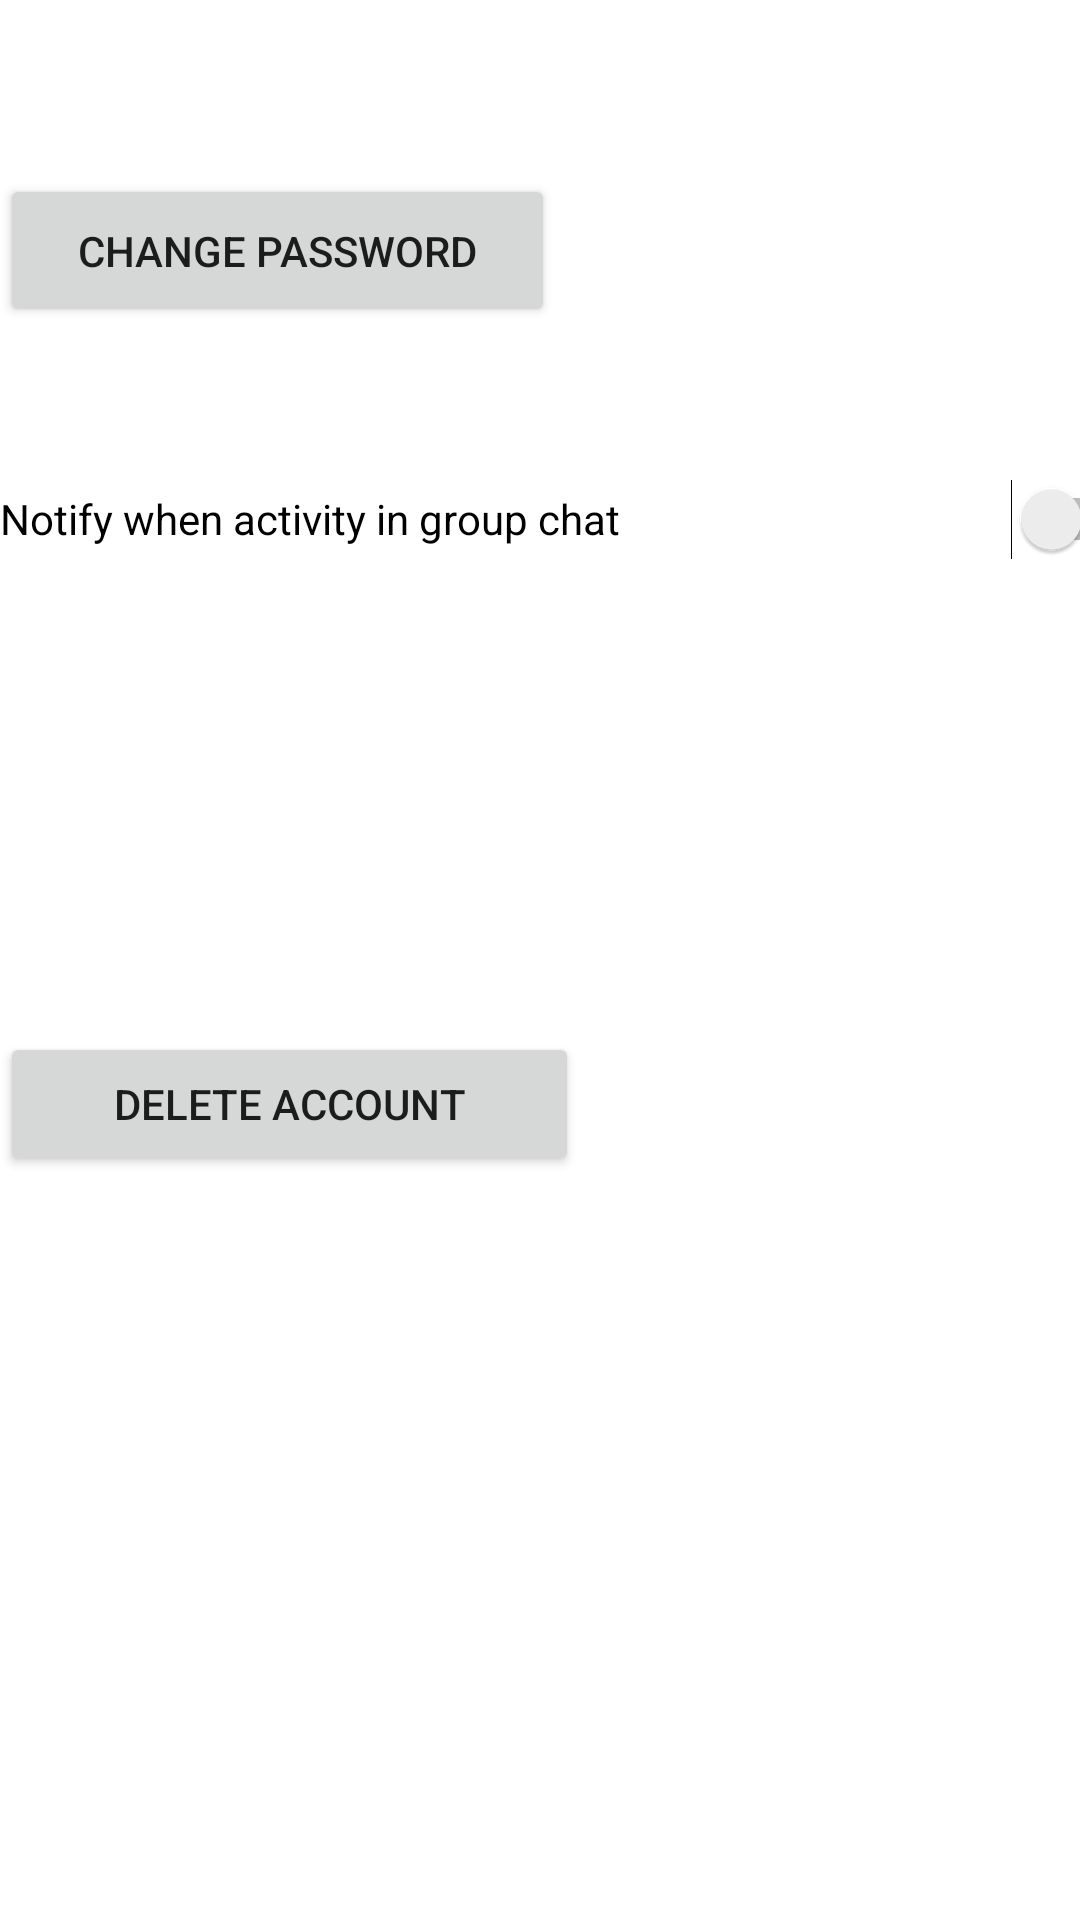

Here is an Android app screen rendered from its layout file. Give the layout XML and the strings, colors and styles it references.
<!-- AndroidManifest.xml: application theme Theme.TravelTogether -->
<!-- res/layout/activity_main2.xml -->
<?xml version="1.0" encoding="utf-8"?>
<androidx.constraintlayout.widget.ConstraintLayout xmlns:android="http://schemas.android.com/apk/res/android"
    xmlns:app="http://schemas.android.com/apk/res-auto"
    xmlns:tools="http://schemas.android.com/tools"
    android:layout_width="match_parent"
    android:layout_height="match_parent"
    tools:context=".MainActivity2">

    <Button
        android:id="@+id/change_pass"
        android:layout_width="185dp"
        android:layout_height="51dp"
        android:layout_marginTop="58dp"
        android:text="change password"
        app:layout_constraintTop_toTopOf="parent"
        tools:layout_editor_absoluteX="7dp" />

    <Switch
        android:id="@+id/allow_notification"
        android:layout_width="391dp"
        android:layout_height="54dp"
        android:layout_marginTop="146dp"
        android:text="Notify when activity in group chat"
        app:layout_constraintTop_toTopOf="parent"
        tools:layout_editor_absoluteX="7dp" />

    <Button
        android:id="@+id/delete_account"
        android:layout_width="193dp"
        android:layout_height="48dp"
        android:layout_marginTop="344dp"
        android:text="Delete account"
        app:layout_constraintTop_toTopOf="parent"
        tools:layout_editor_absoluteX="7dp" />

</androidx.constraintlayout.widget.ConstraintLayout>
<!-- resources referenced by this layout -->
<resources>
  <style name="Theme.TravelTogether" parent="Theme.MaterialComponents.DayNight.DarkActionBar">
          
          <item name="colorPrimary">@color/green_1</item>
          <item name="colorPrimaryVariant">@color/green_3</item>
          <item name="colorOnPrimary">@color/violet_2</item>
          
          <item name="colorSecondary">@color/orange_1</item>
          <item name="colorSecondaryVariant">@color/orange_3</item>
          <item name="colorOnSecondary">@color/orange_2</item>
          
          <item name="android:statusBarColor" tools:targetApi="l">?attr/colorPrimaryVariant</item>
          
      </style>
  <color name="orange_1">#FF9800</color>
  <color name="orange_3">#C66900</color>
  <color name="orange_2">#FFC947</color>
</resources>
